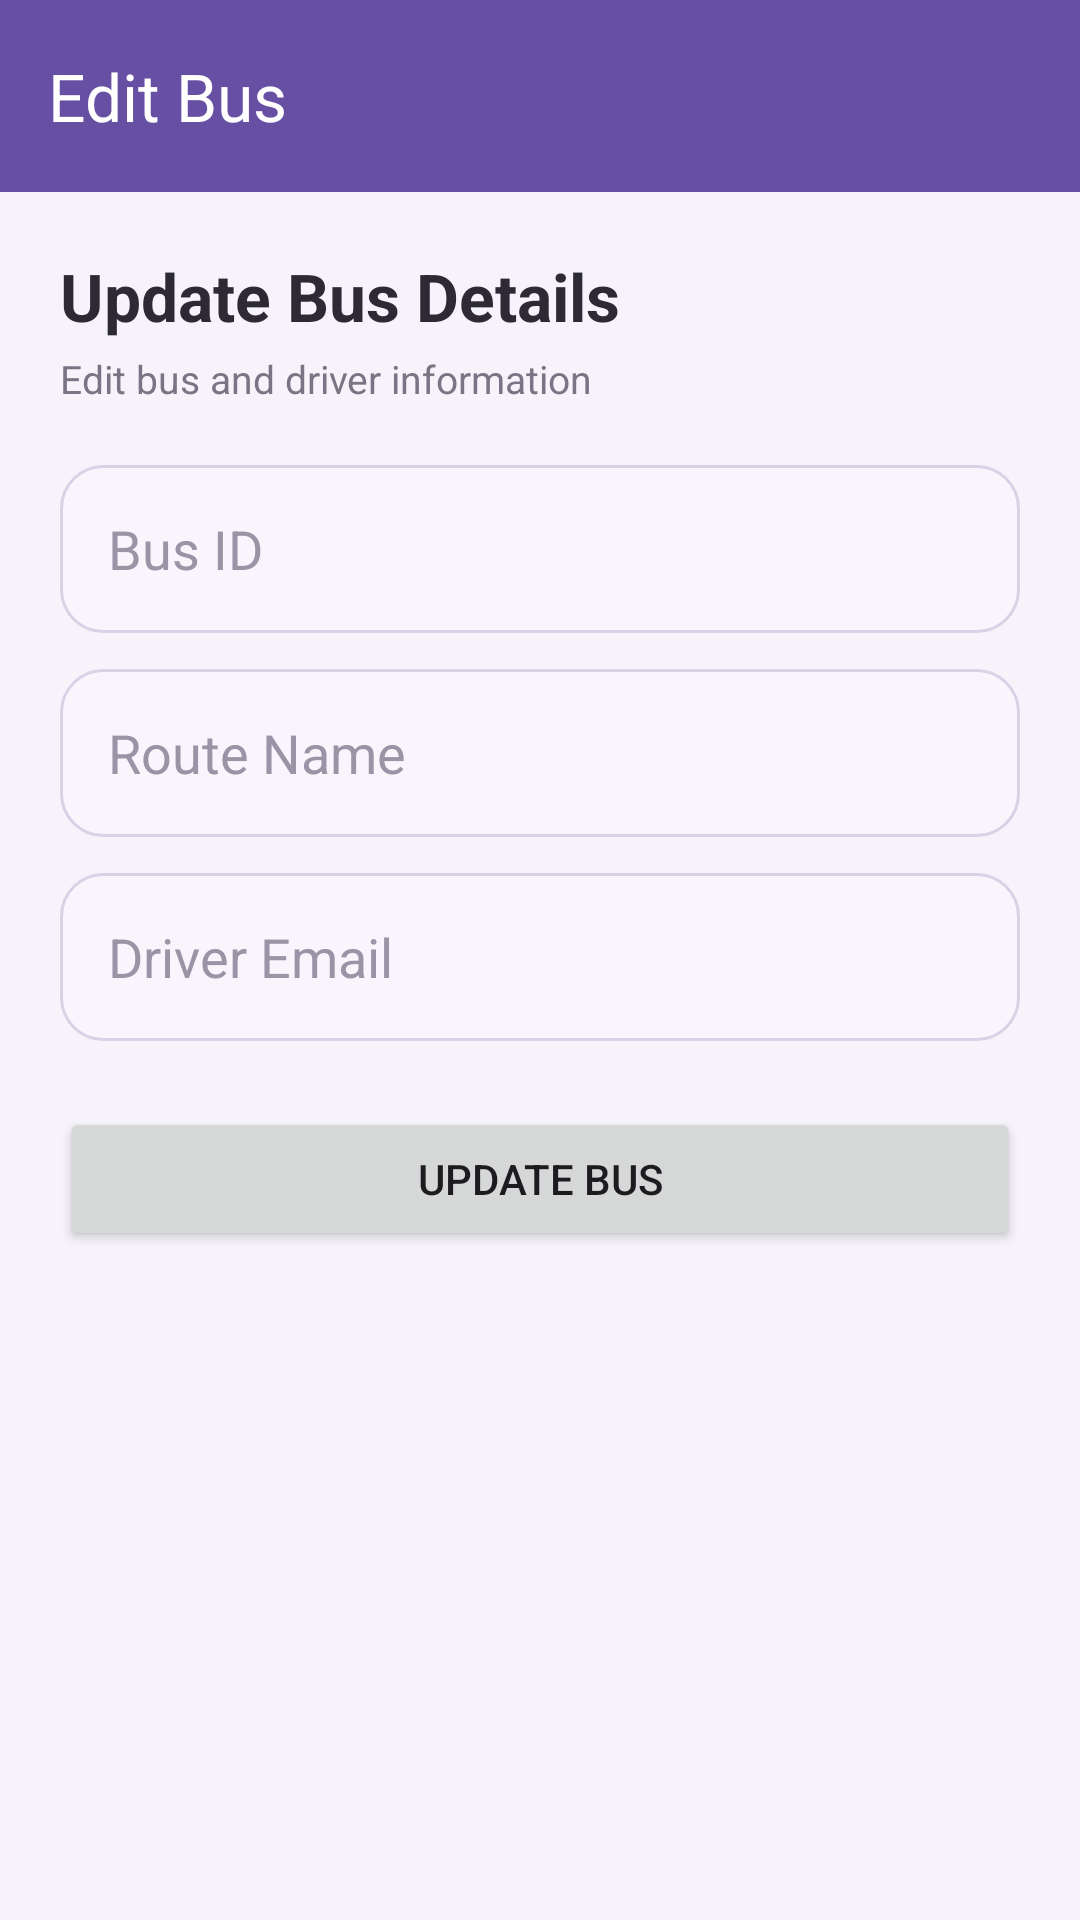

This screen was rendered from an Android layout file. Write that file and the resources it references.
<!-- AndroidManifest.xml: application theme Theme.SchoolBusApp -->
<!-- res/layout/activity_edit_bus.xml -->
<?xml version="1.0" encoding="utf-8"?>
<LinearLayout xmlns:android="http://schemas.android.com/apk/res/android"
    xmlns:app="http://schemas.android.com/apk/res-auto"
    android:layout_width="match_parent"
    android:layout_height="match_parent"
    android:orientation="vertical"
    android:background="#F6F4FA">

    <androidx.appcompat.widget.Toolbar
        android:id="@+id/toolbar"
        android:layout_width="match_parent"
        android:layout_height="wrap_content"
        android:background="?attr/colorPrimary"
        app:title="Edit Bus"
        app:titleTextColor="@android:color/white" />

    <ScrollView
        android:layout_width="match_parent"
        android:layout_height="match_parent"
        android:fillViewport="true">

        <LinearLayout
            android:layout_width="match_parent"
            android:layout_height="wrap_content"
            android:orientation="vertical"
            android:padding="20dp">

            <TextView
                android:layout_width="wrap_content"
                android:layout_height="wrap_content"
                android:text="Update Bus Details"
                android:textColor="#2E2A35"
                android:textSize="22sp"
                android:textStyle="bold" />

            <TextView
                android:layout_width="wrap_content"
                android:layout_height="wrap_content"
                android:layout_marginTop="4dp"
                android:text="Edit bus and driver information"
                android:textColor="#7A7485"
                android:textSize="13sp" />

            <EditText
                android:id="@+id/etEditBusId"
                android:layout_width="match_parent"
                android:layout_height="56dp"
                android:layout_marginTop="20dp"
                android:background="@drawable/bg_edittext_rounded"
                android:enabled="false"
                android:hint="Bus ID"
                android:paddingStart="16dp"
                android:paddingEnd="16dp"
                android:textColor="#2E2A35"
                android:textColorHint="#9A94A6" />

            <EditText
                android:id="@+id/etEditRoute"
                android:layout_width="match_parent"
                android:layout_height="56dp"
                android:layout_marginTop="12dp"
                android:background="@drawable/bg_edittext_rounded"
                android:hint="Route Name"
                android:inputType="text"
                android:paddingStart="16dp"
                android:paddingEnd="16dp"
                android:textColor="#2E2A35"
                android:textColorHint="#9A94A6" />

            <EditText
                android:id="@+id/etEditDriverEmail"
                android:layout_width="match_parent"
                android:layout_height="56dp"
                android:layout_marginTop="12dp"
                android:background="@drawable/bg_edittext_rounded"
                android:hint="Driver Email"
                android:inputType="textEmailAddress"
                android:paddingStart="16dp"
                android:paddingEnd="16dp"
                android:textColor="#2E2A35"
                android:textColorHint="#9A94A6" />

            <Button
                android:id="@+id/btnUpdateBus"
                android:layout_width="match_parent"
                android:layout_height="wrap_content"
                android:layout_marginTop="22dp"
                android:text="Update Bus" />

        </LinearLayout>
    </ScrollView>

</LinearLayout>
<!-- resources referenced by this layout -->
<resources>
  <!-- drawable bg_edittext_rounded (drawable) -->
  <?xml version="1.0" encoding="utf-8"?>
  <shape xmlns:android="http://schemas.android.com/apk/res/android">
      <solid android:color="#F8F6FC" />
      <corners android:radius="14dp" />
      <stroke
          android:width="1dp"
          android:color="#D8D2E6" />
  </shape>
  <style name="Theme.SchoolBusApp" parent="Base.Theme.SchoolBusApp" />
  <style name="Base.Theme.SchoolBusApp" parent="Theme.Material3.DayNight.NoActionBar">
          
      </style>
</resources>
